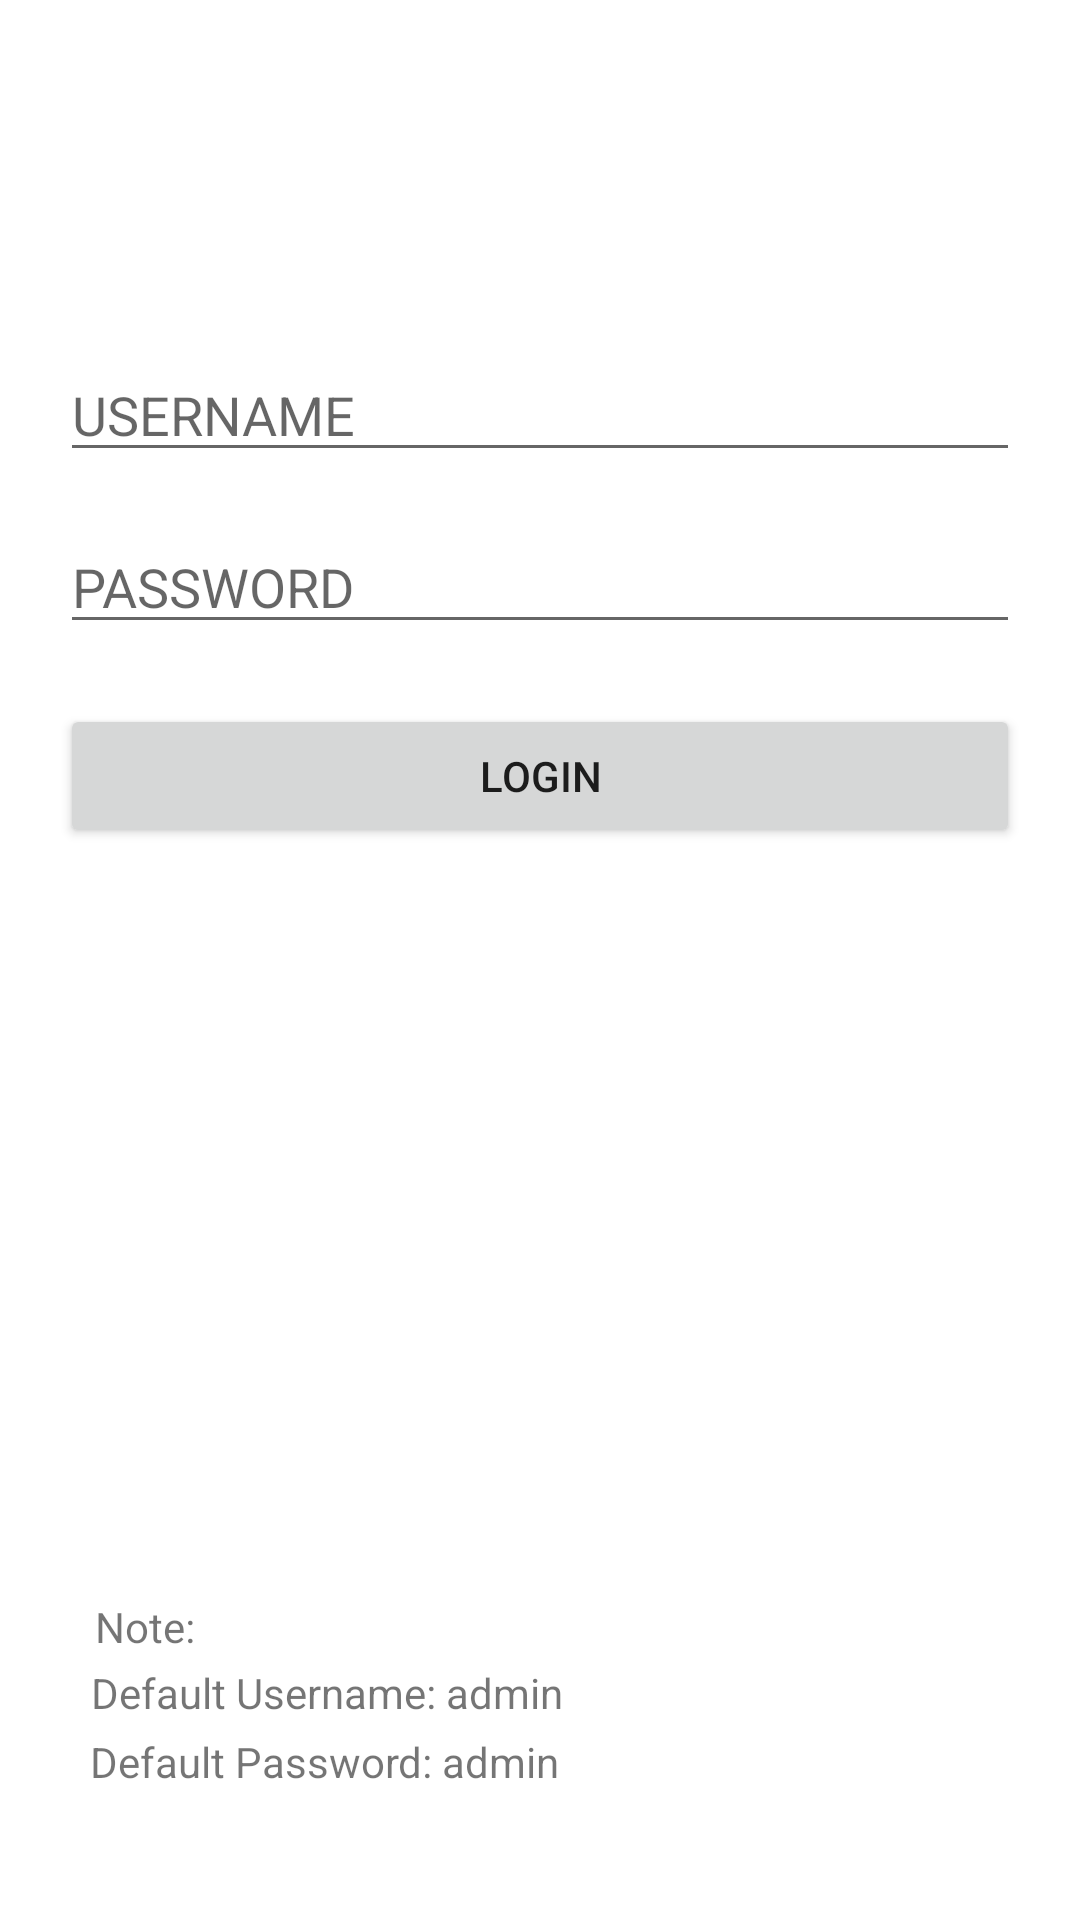

The Android layout XML behind this screen, and the referenced resources:
<!-- AndroidManifest.xml: application theme Theme.Lab_Activity -->
<!-- res/layout/activity_main.xml -->
<?xml version="1.0" encoding="utf-8"?>
<androidx.constraintlayout.widget.ConstraintLayout xmlns:android="http://schemas.android.com/apk/res/android"
    xmlns:app="http://schemas.android.com/apk/res-auto"
    xmlns:tools="http://schemas.android.com/tools"
    android:layout_width="match_parent"
    android:layout_height="match_parent"
    tools:context=".MainActivity"
    android:padding="20dp">

    <EditText
        android:id="@+id/et_uname"
        android:layout_width="match_parent"
        android:layout_height="wrap_content"
        android:layout_marginTop="96dp"
        android:ems="10"
        android:inputType="textPersonName"
        android:hint="USERNAME"
        app:layout_constraintEnd_toEndOf="parent"
        app:layout_constraintHorizontal_bias="0.502"
        app:layout_constraintStart_toStartOf="parent"
        app:layout_constraintTop_toTopOf="parent" />

    <EditText
        android:id="@+id/et_pword"
        android:layout_width="match_parent"
        android:layout_height="wrap_content"
        android:layout_marginTop="16dp"
        android:ems="10"
        android:inputType="textPassword"
        android:hint="PASSWORD"
        app:layout_constraintEnd_toEndOf="parent"
        app:layout_constraintHorizontal_bias="0.85"
        app:layout_constraintStart_toStartOf="parent"
        app:layout_constraintTop_toBottomOf="@+id/et_uname"
        app:passwordToggleEnabled="true" />

    <Button
        android:id="@+id/loginbtn"
        android:layout_width="match_parent"
        android:layout_height="wrap_content"
        android:layout_marginTop="20dp"
        android:text="LOGIN"
        app:layout_constraintTop_toBottomOf="@+id/et_pword"
        tools:layout_editor_absoluteX="20dp" />

    <TextView
        android:id="@+id/textView4"
        android:layout_width="42dp"
        android:layout_height="22dp"
        android:text="Note:"
        app:layout_constraintBottom_toBottomOf="parent"
        app:layout_constraintEnd_toEndOf="parent"
        app:layout_constraintHorizontal_bias="0.042"
        app:layout_constraintStart_toStartOf="parent"
        app:layout_constraintTop_toTopOf="parent"
        app:layout_constraintVertical_bias="0.887" />

    <TextView
        android:id="@+id/textView5"
        android:layout_width="wrap_content"
        android:layout_height="wrap_content"
        android:text="Default Username: admin"
        app:layout_constraintBottom_toBottomOf="parent"
        app:layout_constraintEnd_toEndOf="parent"
        app:layout_constraintHorizontal_bias="0.063"
        app:layout_constraintStart_toStartOf="parent"
        app:layout_constraintTop_toBottomOf="@+id/textView4"
        app:layout_constraintVertical_bias="0.0" />

    <TextView
        android:id="@+id/textView6"
        android:layout_width="wrap_content"
        android:layout_height="wrap_content"
        android:layout_marginTop="4dp"
        android:text="Default Password: admin"
        app:layout_constraintBottom_toBottomOf="parent"
        app:layout_constraintEnd_toEndOf="parent"
        app:layout_constraintHorizontal_bias="0.062"
        app:layout_constraintStart_toStartOf="parent"
        app:layout_constraintTop_toBottomOf="@+id/textView5"
        app:layout_constraintVertical_bias="0.0" />


</androidx.constraintlayout.widget.ConstraintLayout>
<!-- resources referenced by this layout -->
<resources>
  <style name="Theme.Lab_Activity" parent="Theme.MaterialComponents.DayNight.DarkActionBar">
          
          <item name="colorPrimary">@color/purple_500</item>
          <item name="colorPrimaryVariant">@color/purple_700</item>
          <item name="colorOnPrimary">@color/white</item>
          
          <item name="colorSecondary">@color/teal_200</item>
          <item name="colorSecondaryVariant">@color/teal_700</item>
          <item name="colorOnSecondary">@color/black</item>
          
          <item name="android:statusBarColor" tools:targetApi="l">?attr/colorPrimaryVariant</item>
          
      </style>
  <!-- not gathered from this repository: default colours our renderer supplied (Android Studio template values) -->
  <color name="purple_500">#FF6200EE</color>
  <color name="purple_700">#FF3700B3</color>
  <color name="teal_200">#FF03DAC5</color>
  <color name="teal_700">#FF018786</color>
  <color name="black">#FF000000</color>
  <color name="white">#FFFFFFFF</color>
</resources>
